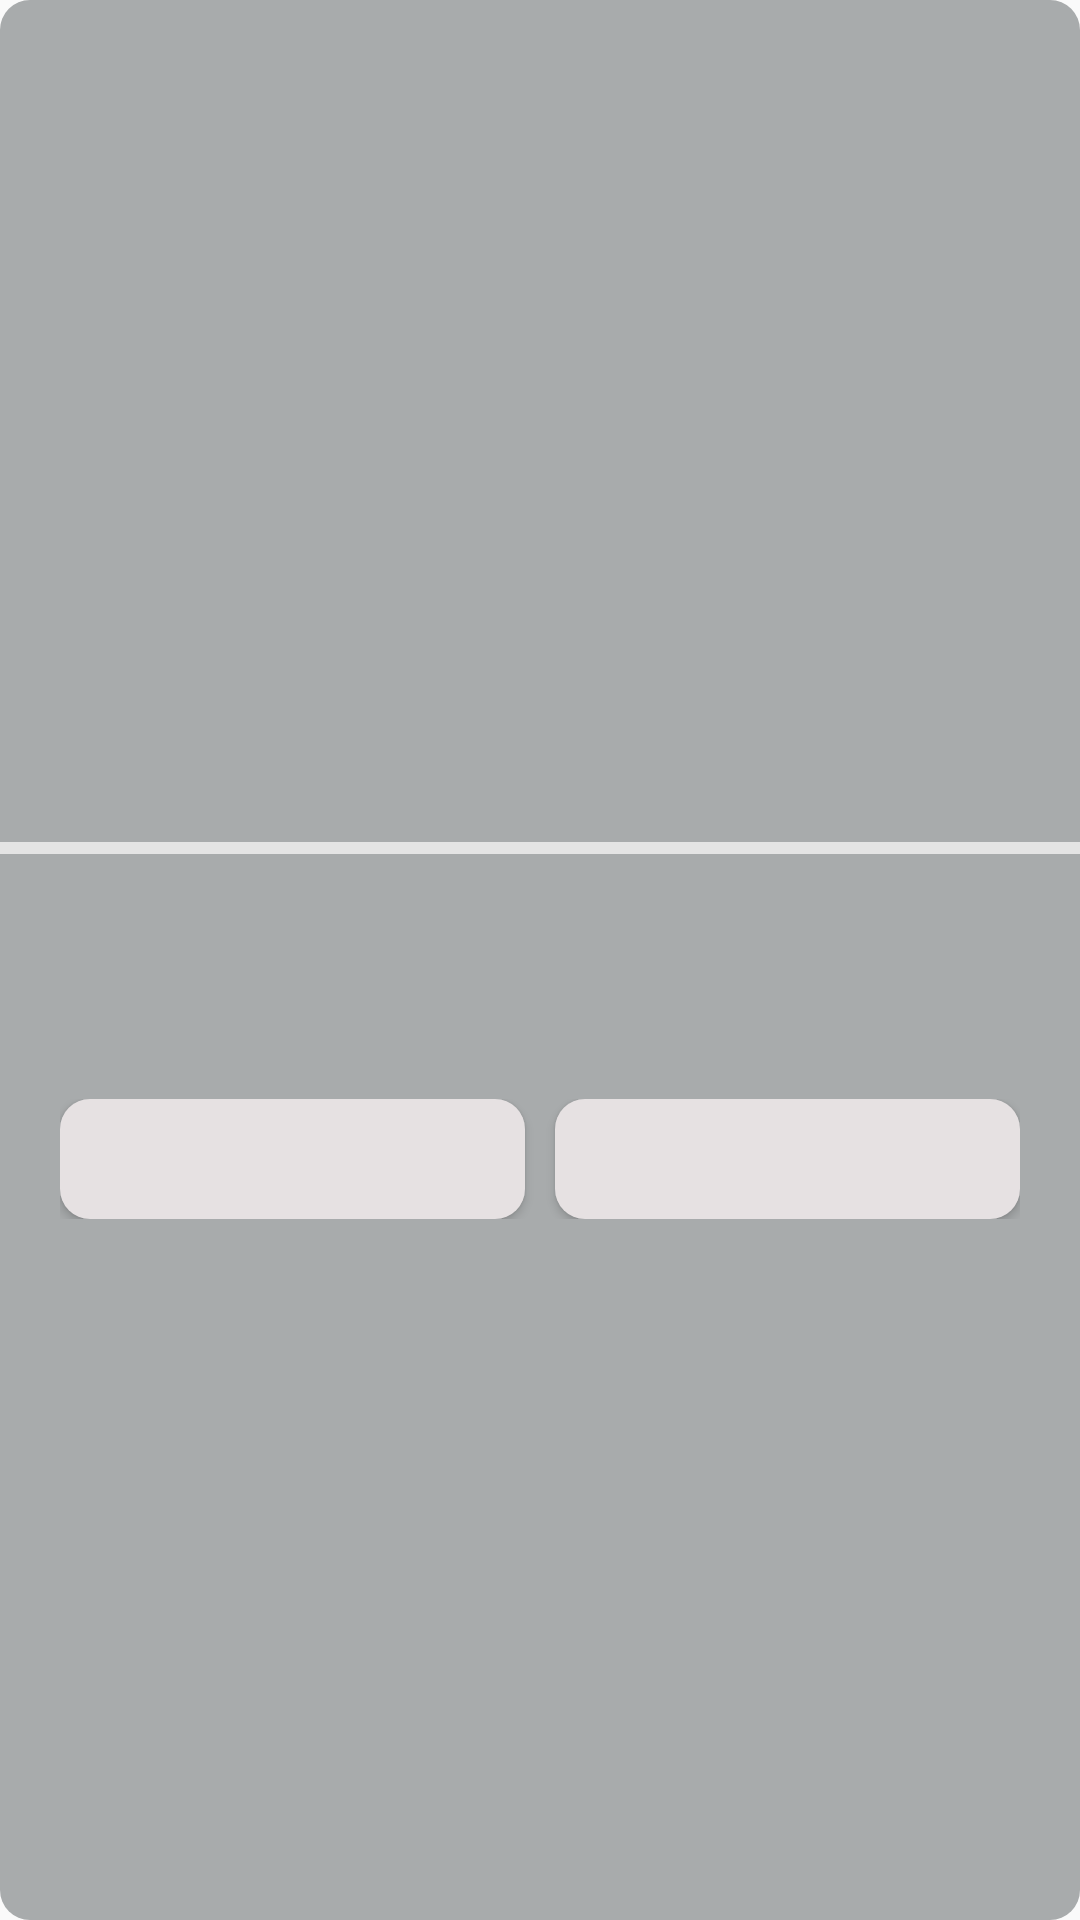

Layout XML and referenced resources for this Android screen:
<!-- AndroidManifest.xml: application theme AppTheme -->
<!-- res/layout/mycustomdialog.xml -->
<?xml version="1.0" encoding="utf-8" ?>
<LinearLayout xmlns:android="http://schemas.android.com/apk/res/android"
    xmlns:tools="http://schemas.android.com/tools"
    android:gravity="center"
    android:orientation="vertical"
    android:layout_marginLeft="@dimen/mycustom_dialog_margin_left_right"
    android:layout_marginRight="@dimen/mycustom_dialog_margin_left_right"
    android:background="@drawable/my_dialog_shape"
    android:layout_centerInParent="true"
    android:layout_width="wrap_content"
    android:layout_height="wrap_content">

    <LinearLayout
        android:layout_width="match_parent"
        android:layout_height="wrap_content"
        android:gravity="center"
        android:padding="@dimen/mycustom_dialog_padding">

        <TextView
            android:id="@+id/tv_title"
            android:layout_width="wrap_content"
            android:layout_height="wrap_content"
            android:textColor="@color/mycustom_dialog_title_text_color"
            android:textSize="@dimen/mycustom_dialog_title_text_size"
            tools:text="消息标题" />
    </LinearLayout>

    <View
        android:layout_width="match_parent"
        android:layout_height="@dimen/mycustom_dialog_vertical_line_height"
        android:background="@color/mycustom_dialog_line_view_color" />

    <LinearLayout
        android:layout_width="match_parent"
        android:layout_height="wrap_content"
        android:gravity="left"
        android:padding="@dimen/mycustom_dialog_padding" >

        <TextView
            android:id="@+id/tv_message"
            android:layout_width="wrap_content"
            android:layout_height="wrap_content"
            android:textColor="@color/mycustom_dialog_message_text_color"
            android:textSize="@dimen/mycustom_dialog_message_text_size"
            tools:text="消息内容" />
    </LinearLayout>

    <LinearLayout
        android:layout_width="match_parent"
        android:layout_height="@dimen/mycustom_dialog_btn_linearLayout_height"
        android:layout_marginLeft="@dimen/mycustom_dialog_margin_left_right"
        android:layout_marginRight="@dimen/mycustom_dialog_margin_left_right"
        android:layout_marginTop="@dimen/mycustom_dialog_margin_top_bottom"
        android:layout_marginBottom="@dimen/mycustom_dialog_margin_top_bottom"
        android:orientation="horizontal">

        <Button
            android:id="@+id/btn_cancel"
            android:layout_width="0dp"
            android:layout_height="match_parent"
            android:layout_weight="1"
            android:background="@drawable/round_btn_shape"
            android:singleLine="true"
            android:textColor="@color/mycustom_dialog_btn_cancle_text_color"
            android:textSize="@dimen/mycustom_dialog_btn_text_size"
            tools:text="No" />

        <View
            android:layout_width="10dp"
            android:layout_height="match_parent"
            android:background="@null" />

        <Button
            android:id="@+id/btn_confirm"
            android:layout_width="0dp"
            android:layout_height="match_parent"
            android:layout_weight="1"
            android:background="@drawable/round_btn_shape"
            android:singleLine="true"
            android:textColor="@color/mycustom_dialog_btn_confim_text_color"
            android:textSize="@dimen/mycustom_dialog_btn_text_size"
            tools:text="Yes" />
    </LinearLayout>

</LinearLayout>
<!-- resources referenced by this layout -->
<resources>
  <color name="mycustom_dialog_btn_cancle_text_color">#7D7D7D</color>
  <color name="mycustom_dialog_btn_confim_text_color">#38ADFF</color>
  <color name="mycustom_dialog_line_view_color">#E4E4E4</color>
  <color name="mycustom_dialog_message_text_color">#ce240c</color>
  <color name="mycustom_dialog_title_text_color">#38ADFF</color>
  <dimen name="mycustom_dialog_btn_linearLayout_height">40dp</dimen>
  <dimen name="mycustom_dialog_btn_text_size">16sp</dimen>
  <dimen name="mycustom_dialog_margin_left_right">20dp</dimen>
  <dimen name="mycustom_dialog_margin_top_bottom">20dp</dimen>
  <dimen name="mycustom_dialog_message_text_size">16sp</dimen>
  <dimen name="mycustom_dialog_padding">20dp</dimen>
  <dimen name="mycustom_dialog_title_text_size">20sp</dimen>
  <dimen name="mycustom_dialog_vertical_line_height">4dp</dimen>
  <!-- drawable my_dialog_shape (drawable) -->
  <?xml version="1.0" encoding="UTF-8"?>
  <shape xmlns:android="http://schemas.android.com/apk/res/android"
      android:shape="rectangle" >
  
      
      <solid android:color="@color/mycustom_dialog_bg_color" />
  
      
      
      
      <corners android:radius="10dp" />
  
  </shape>
  <!-- drawable round_btn_shape (drawable) -->
  <?xml version="1.0" encoding="utf-8"?>
  <shape xmlns:android="http://schemas.android.com/apk/res/android">
      <solid android:color="@color/colorRound"/>
      <corners android:topLeftRadius="10dip"
          android:topRightRadius="10dip"
          android:bottomRightRadius="10dip"
          android:bottomLeftRadius="10dip" />
      
  </shape>
  <style name="AppTheme" parent="Theme.AppCompat.Light.DarkActionBar">
          
          <item name="colorPrimary">@color/colorPrimary</item>
          <item name="colorPrimaryDark">@color/colorPrimaryDark</item>
          <item name="colorAccent">@color/colorAccent</item>
          <item name="android:listDivider">@drawable/divider_bg</item>
      </style>
  <color name="mycustom_dialog_bg_color">#a8abac</color>
  <color name="colorRound">#e6e1e2</color>
  <color name="colorPrimary">#3F51B5</color>
  <color name="colorPrimaryDark">#303F9F</color>
  <color name="colorAccent">#FF4081</color>
</resources>
